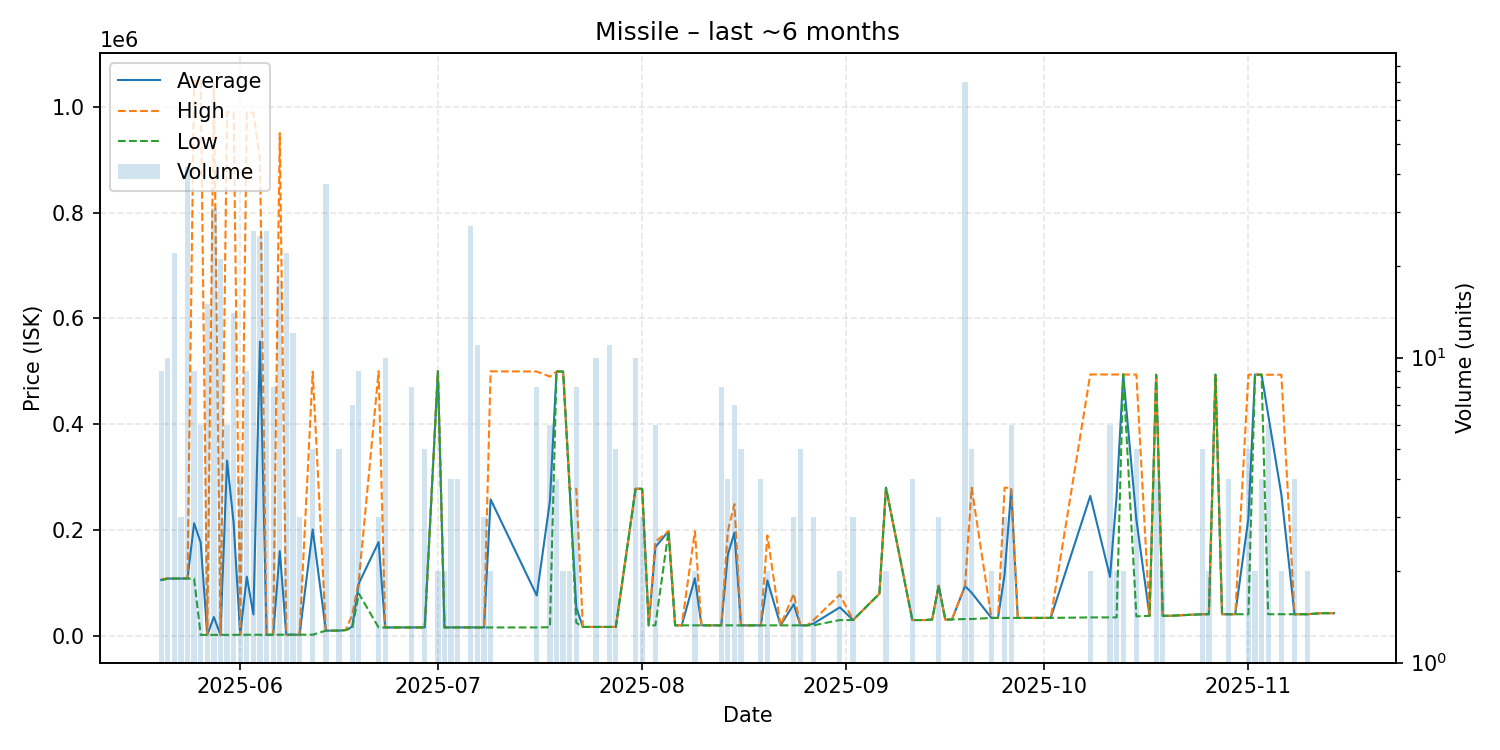

The table this chart was drawn from, first rows:
date, average, highest, lowest, order_count, volume
2025-05-20, 105800, 107000, 105200, 3, 9
2025-05-21, 108380, 108700, 108300, 2, 10
2025-05-22, 108336, 108700, 108300, 8, 22
2025-05-23, 108400, 108400, 108400, 2, 3
2025-05-24, 108705, 110000, 108300, 6, 42
2025-05-25, 212822, 1049000, 108300, 5, 9
2025-05-26, 176502, 1049000, 2002, 2, 6
2025-05-27, 2003, 2003, 2003, 4, 15
2025-05-28, 35617, 1044000, 2005, 5, 31
2025-05-29, 2004, 2005, 2004, 5, 21
2025-05-30, 331236, 989700, 2004, 4, 6
2025-05-31, 213510, 988900, 2004, 5, 14
2025-06-01, 2200, 2200, 2200, 1, 4
2025-06-02, 111811, 988700, 2200, 4, 9
2025-06-03, 40639, 988700, 2200, 5, 26
2025-06-04, 555956, 900000, 2200, 6, 25
2025-06-05, 2232, 2235, 2200, 4, 26
2025-06-06, 2300, 2300, 2300, 2, 8
2025-06-07, 160252, 950000, 2302, 3, 18
2025-06-08, 2302, 2303, 2302, 3, 22
2025-06-09, 2302, 2302, 2302, 1, 12
2025-06-10, 2302, 2302, 2302, 1, 3
2025-06-12, 201062, 499200, 2304, 4, 5
2025-06-14, 10000, 10000, 10000, 5, 37
2025-06-16, 10000, 10000, 10000, 2, 5
2025-06-17, 11130, 11130, 11130, 1, 1
2025-06-18, 17466, 40000, 15000, 4, 7
2025-06-19, 99287, 105000, 79990, 4, 9
2025-06-22, 177333, 500000, 16000, 2, 3
2025-06-23, 16000, 16000, 16000, 4, 10
2025-06-26, 16100, 16100, 16100, 1, 1
2025-06-27, 16100, 16100, 16100, 2, 8
2025-06-28, 16100, 16100, 16100, 1, 1
2025-06-29, 16100, 16100, 16100, 2, 5
2025-07-01, 500000, 500000, 500000, 1, 2
2025-07-02, 16100, 16100, 16100, 1, 2
2025-07-03, 16100, 16100, 16100, 1, 4
2025-07-04, 16100, 16100, 16100, 1, 4
2025-07-06, 16100, 16100, 16100, 2, 27
2025-07-07, 16036, 16100, 16000, 2, 11
2025-07-08, 16000, 16000, 16000, 1, 3
2025-07-09, 257950, 499900, 16000, 2, 2
2025-07-16, 76450, 499600, 16000, 3, 8
2025-07-18, 254850, 490000, 16500, 4, 6
2025-07-19, 499600, 499600, 499600, 2, 4
2025-07-20, 499500, 499500, 499500, 1, 2
2025-07-21, 278000, 278000, 278000, 2, 2
2025-07-22, 53625, 278000, 25000, 4, 8
2025-07-23, 17000, 17000, 17000, 1, 1
2025-07-25, 17000, 17000, 17000, 3, 10
2025-07-26, 17000, 17000, 17000, 1, 1
2025-07-27, 17000, 17000, 17000, 1, 11
2025-07-28, 17000, 17000, 17000, 4, 5
2025-07-31, 278000, 278000, 278000, 1, 10
2025-08-01, 278000, 278000, 278000, 3, 3
2025-08-02, 20000, 20000, 20000, 1, 1
2025-08-03, 167833, 178000, 20000, 3, 6
2025-08-05, 198000, 198000, 198000, 1, 1
2025-08-06, 20000, 20000, 20000, 1, 1
2025-08-07, 20000, 20000, 20000, 1, 1
... 58 more rows
